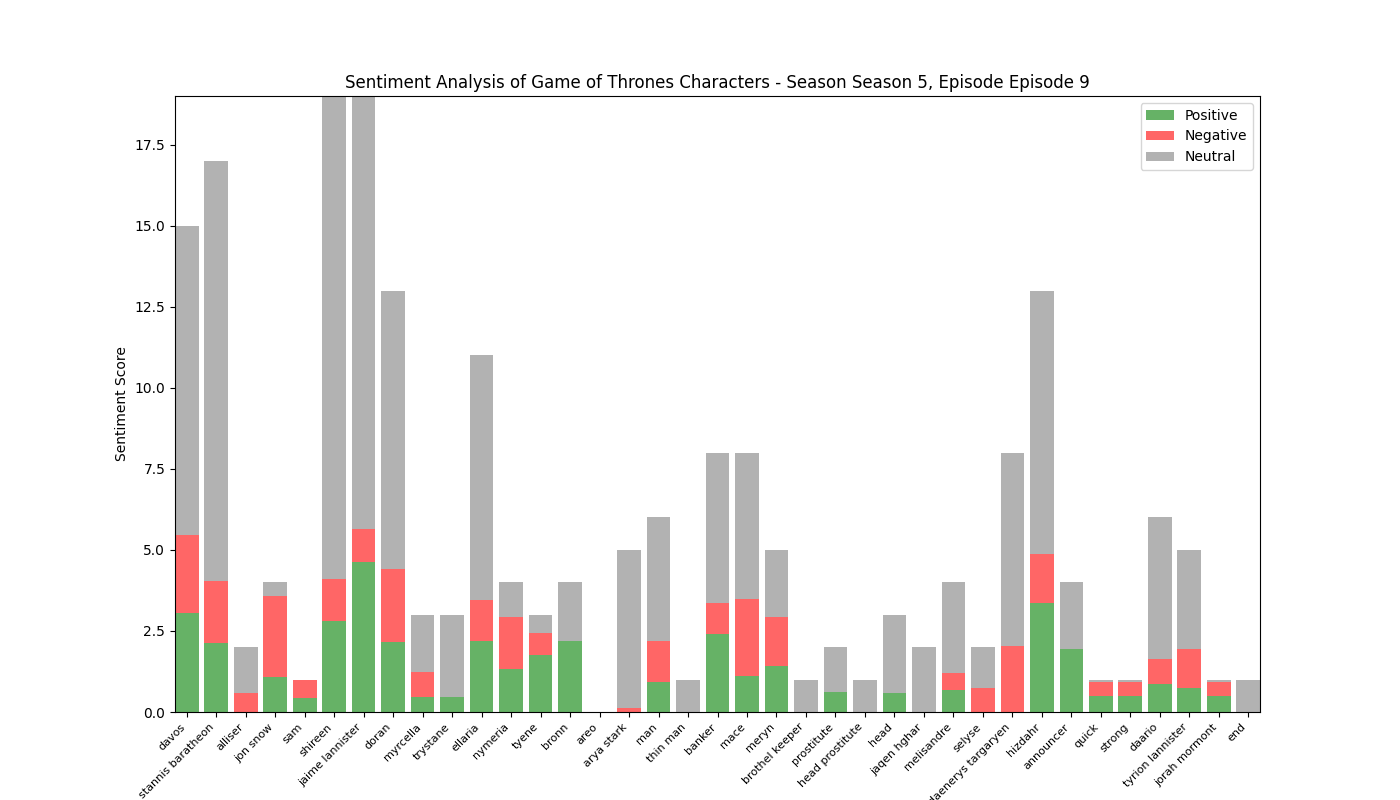

The file beside this chart, header and first rows:
, Positive, Negative, Neutral, Compound
davos, 3.06, 2.412, 9.528, -1.082
stannis baratheon, 2.134, 1.893, 12.97, 0.4351
alliser, 0.0, 0.6, 1.4, -0.6705
jon snow, 1.075, 2.508, 0.417, -0.4331
sam, 0.426, 0.574, 0.0, -0.2263
shireen, 2.797, 1.297, 14.91, -1.061
jaime lannister, 4.615, 1.017, 13.37, 2.276
doran, 2.174, 2.236, 8.59, -0.9896
myrcella, 0.474, 0.762, 1.764, -0.2916
trystane, 0.455, 0.0, 2.545, 0.3612
ellaria, 2.181, 1.272, 7.547, 2.105
nymeria, 1.333, 1.605, 1.062, -0.9587
tyene, 1.762, 0.677, 0.561, 0.5389
bronn, 2.183, 0.0, 1.817, 1.63
areo, 0.0, 0.0, 0.0, 0.0
arya stark, 0.0, 0.127, 4.873, -0.1531
man, 0.925, 1.271, 3.804, -0.0462
thin man, 0.0, 0.0, 1.0, 0.0
banker, 2.409, 0.949, 4.642, 0.5357
mace, 1.108, 2.387, 4.505, -0.3082
meryn, 1.434, 1.487, 2.079, -0.7346
brothel keeper, 0.0, 0.0, 1.0, 0.0
prostitute, 0.615, 0.0, 1.385, 0.4939
head prostitute, 0.0, 0.0, 1.0, 0.0
head, 0.589, 0.0, 2.411, 0.5106
jaqen hghar, 0.0, 0.0, 2.0, 0.0
melisandre, 0.69, 0.514, 2.795, 0.2767
selyse, 0.0, 0.744, 1.256, -0.4404
daenerys targaryen, 0.0, 2.026, 5.974, -1.814
hizdahr, 3.351, 1.516, 8.133, 0.5475
announcer, 1.954, 0.0, 2.046, 1.803
quick, 0.507, 0.428, 0.066, 0.296
strong, 0.507, 0.428, 0.066, 0.296
daario, 0.873, 0.756, 4.371, -0.9746
tyrion lannister, 0.747, 1.201, 3.052, -0.5042
jorah mormont, 0.507, 0.428, 0.066, 0.296
end, 0.0, 0.0, 1.0, 0.0
